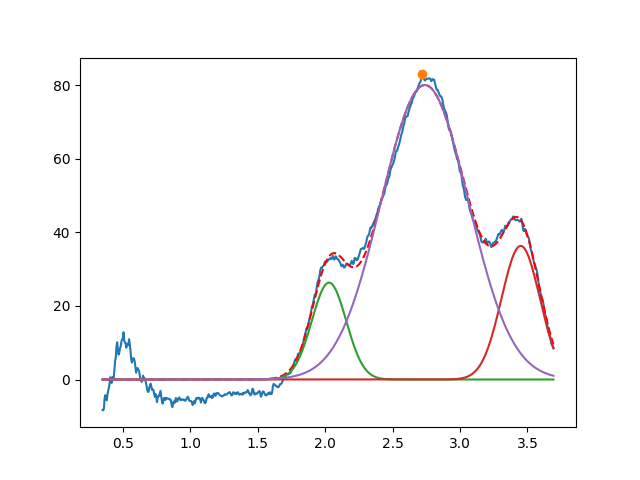

The table this chart was drawn from, first rows:
2.028861233121011853e+00, 2.636025804794862637e+01, 2.999999999999968803e-01, 9.999999999999998890e-01
3.450000000006776979e+00, 3.634346685517944309e+01, 3.357044153932989827e-01, 9.999999999999956701e-01
2.738962596150216644e+00, 8.012127846300447231e+01, 7.601925347714981740e-01, 9.999999999982804866e-01
